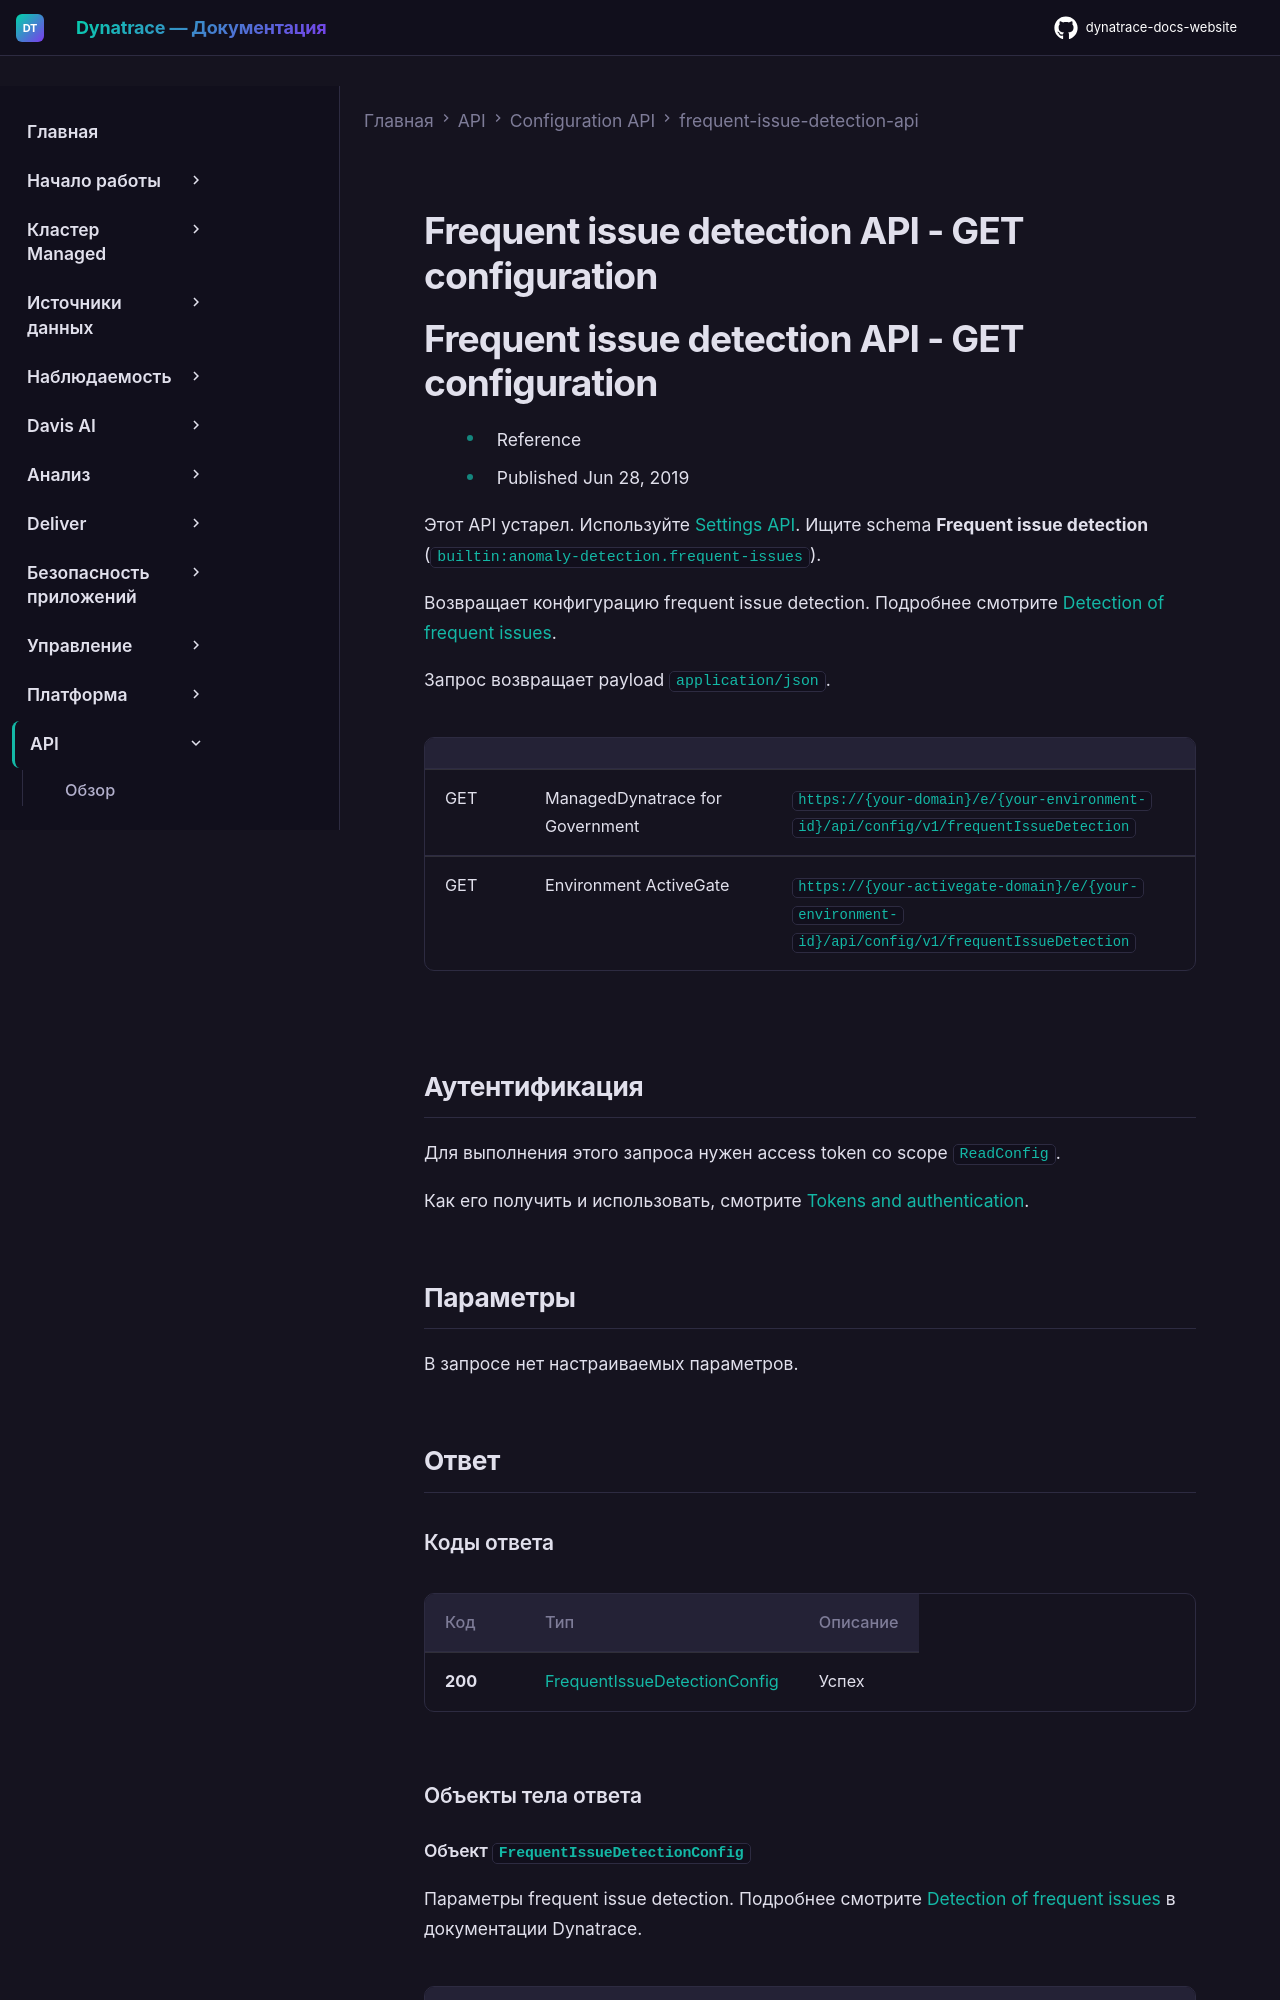

repository: Yerkebulan-Ardabayev/dynatrace-docs-website · page: managed-ru/dynatrace-api/configuration-api/frequent-issue-detection-api/get-configuration/index.html · generator: mkdocs

---
title: Frequent issue detection API - GET configuration
source: https://docs.dynatrace.com/managed/dynatrace-api/configuration-api/frequent-issue-detection-api/get-configuration
scraped: 2026-05-12T12:35:22.204661
---

# Frequent issue detection API - GET configuration

# Frequent issue detection API - GET configuration

* Reference
* Published Jun 28, 2019

Этот API устарел. Используйте [Settings API](/managed/dynatrace-api/environment-api/settings "Узнайте, что предлагает Dynatrace Settings API."). Ищите schema **Frequent issue detection** (`builtin:anomaly-detection.frequent-issues`).

Возвращает конфигурацию frequent issue detection. Подробнее смотрите [Detection of frequent issues](/managed/dynatrace-intelligence/root-cause-analysis/detection-of-frequent-issues "Узнайте, как Dynatrace обнаруживает и управляет повторяющимися проблемными паттернами как frequent issues.").

Запрос возвращает payload `application/json`.

|  |  |  |
| --- | --- | --- |
| GET | ManagedDynatrace for Government | `https://{your-domain}/e/{your-environment-id}/api/config/v1/frequentIssueDetection` |
| GET | Environment ActiveGate | `https://{your-activegate-domain}/e/{your-environment-id}/api/config/v1/frequentIssueDetection` |
